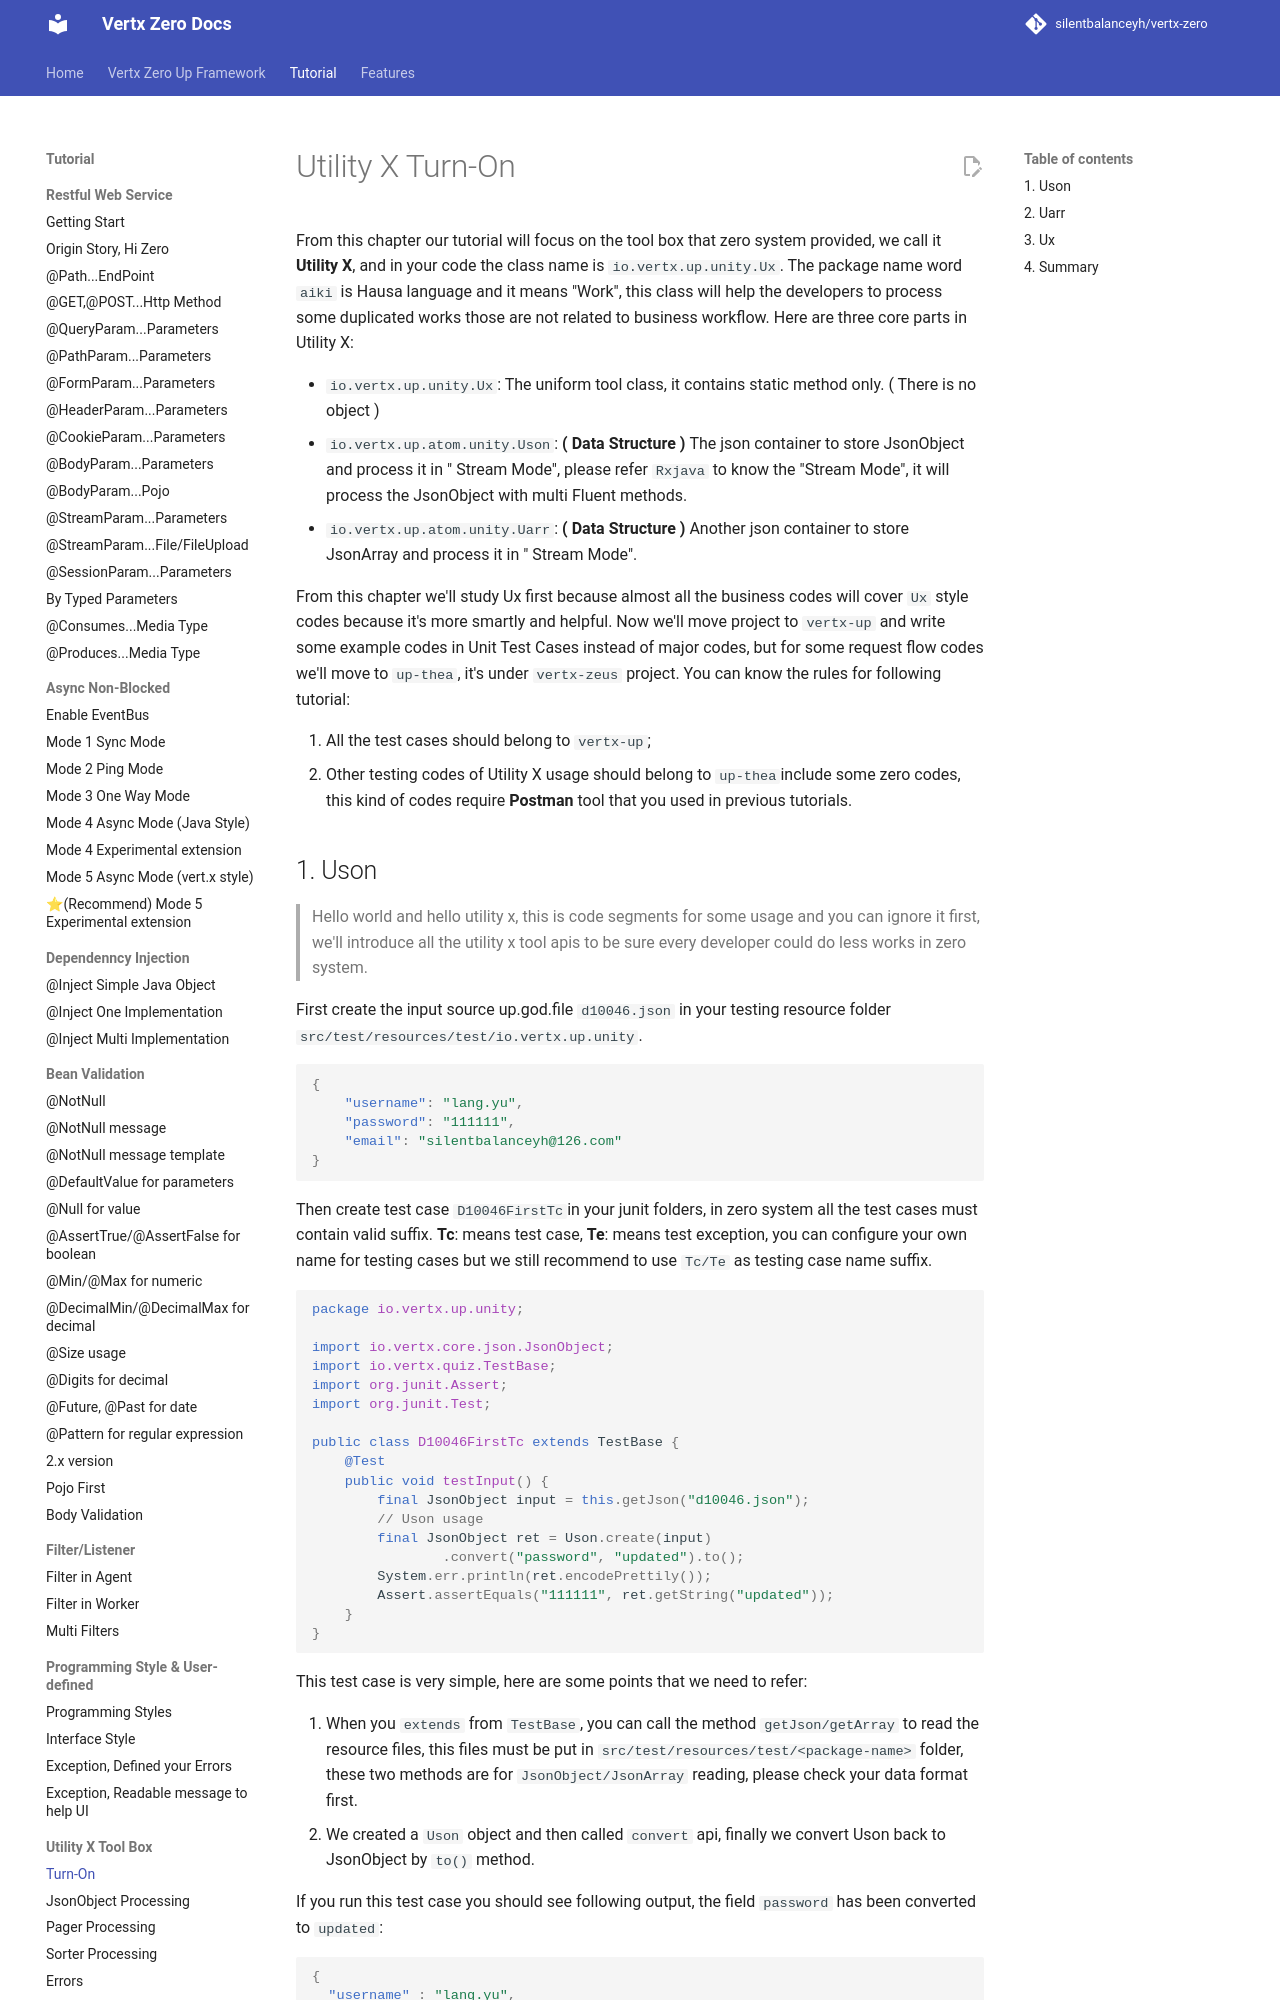

repository: silentbalanceyh/vertx-zero · page: vertx-zero-tutorial/d10046-utilityx-turn-on/index.html · generator: jekyll

# Utility X Turn-On

From this chapter our tutorial will focus on the tool box that zero system provided, we call it **Utility X**, and in
your code the class name is `io.vertx.up.unity.Ux`. The package name word `aiki` is Hausa language and it means "Work",
this class will help the developers to process some duplicated works those are not related to business workflow. Here
are three core parts in Utility X:

* `io.vertx.up.unity.Ux`: The uniform tool class, it contains static method only. \( There is no object \)
* `io.vertx.up.atom.unity.Uson`: **\( Data Structure \) **The json container to store JsonObject and process it in "
  Stream Mode", please refer `Rxjava` to know the "Stream Mode", it will process the JsonObject with multi Fluent
  methods.
* `io.vertx.up.atom.unity.Uarr`: **\( Data Structure \) **Another json container to store JsonArray and process it in "
  Stream Mode".

From this chapter we'll study Ux first because almost all the business codes will cover `Ux` style codes because it's
more smartly and helpful. Now we'll move project to `vertx-up` and write some example codes in Unit Test Cases instead
of major codes, but for some request flow codes we'll move to `up-thea`, it's under `vertx-zeus` project. You can know
the rules for following tutorial:

1. All the test cases should belong to `vertx-up`;
2. Other testing codes of Utility X usage should belong to `up-thea`include some zero codes, this kind of codes
   require **Postman** tool that you used in previous tutorials.
